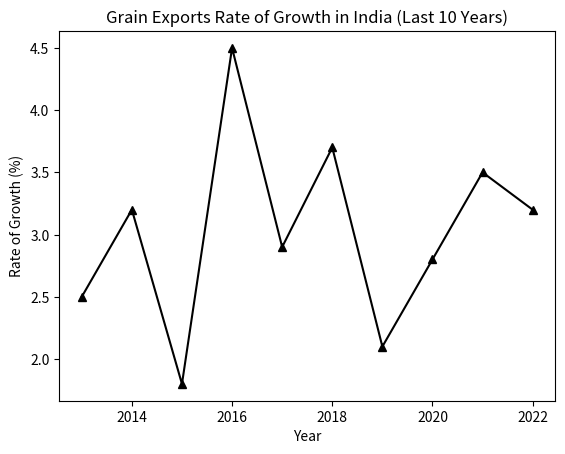

Source code (Python):
import matplotlib.pyplot as plt

# Data for grain exports rate of growth (y-axis) and years (x-axis)
years = [2013, 2014, 2015, 2016, 2017, 2018, 2019, 2020, 2021, 2022]
growth_rates = [2.5, 3.2, 1.8, 4.5, 2.9, 3.7, 2.1, 2.8, 3.5, 3.2]

# Plotting the graph
plt.plot(years, growth_rates, marker='^', linestyle='-',color = "k")
plt.xlabel('Year')
plt.ylabel('Rate of Growth (%)')
plt.title('Grain Exports Rate of Growth in India (Last 10 Years)')

# Displaying the graph
plt.show()


#%%

